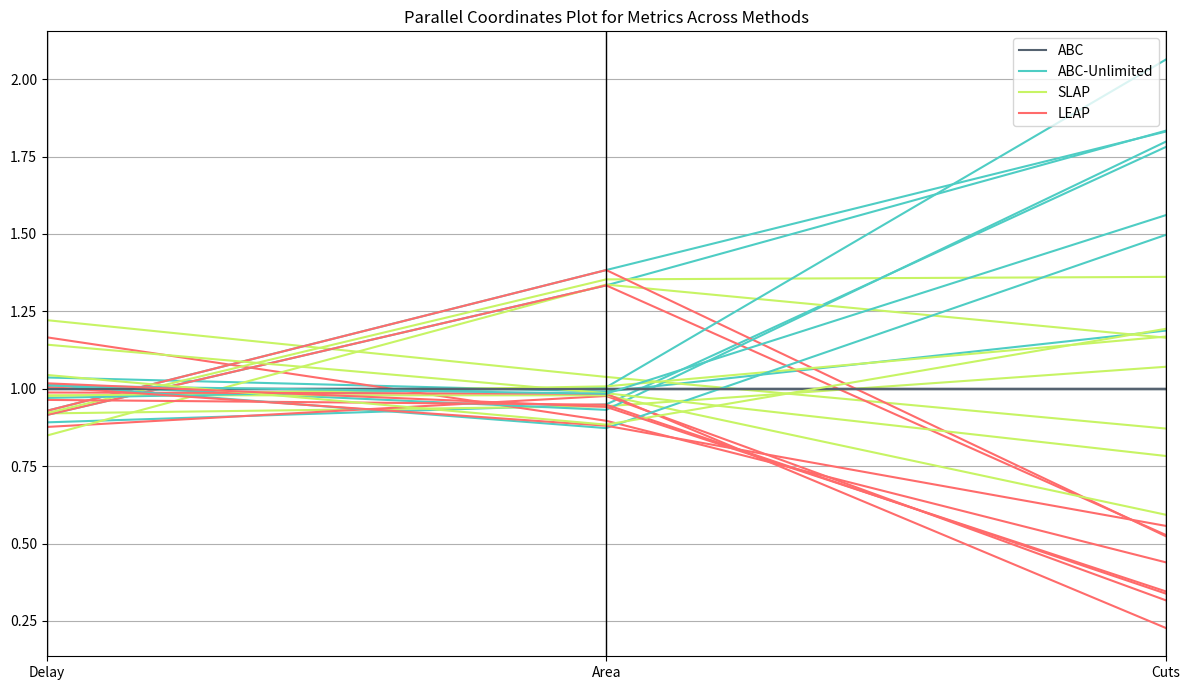

Recreate this plot in Python.
import matplotlib.pyplot as plt
import pandas as pd
import numpy as np
from pandas.plotting import parallel_coordinates


designs = ['multiplier', 'div', 'rc64b', 'rc256b', 'c7552', 'c6288', 'router', 'voter']
methods = ['ABC', 'ABC-Unlimited', 'SLAP', 'LEAP']

np.random.seed(0)
delays = [[4649.10, 4144.31, 4278.48, 4075.31],
          [66126.44, 68530.74, 80775.56, 77108.3],
          [1844.59, 1688.38, 1565.70, 1688.38],
          [7388.03, 6861.76, 6807.02, 6861.76],
          [817.46, 828.46, 800.09, 787.96],
          [1265.88, 1228.32, 1236.59, 1250.44],
          [471.04, 476.92, 538.11, 473.82],
          [1189.56, 1201.89, 1242.51, 1210.45]]

areas = [[25458.31, 24168.27, 24021.07, 24860.42],
         [60509.10, 59953.43, 62818.57, 54247.63],
         [450.7, 601.16, 602.33, 601.16],
         [1794.39, 2482.33, 2428.21, 2482.33],
         [2045.40, 1905.90, 2002.01, 1939.96],
         [3000.45, 3014.68, 3023.54, 2951.93],
         [242.14, 211.35, 238.65, 213.22],
         [19816.2, 19497.54, 17517.46, 18653.54]]

cuts = [[833565, 1484104, 892650, 264185],
        [1305640, 1550747, 1137884, 573851],
        [5491, 10066, 6397, 2900],
        [22387, 40978, 30476, 11732],
        [52150, 93745, 30933, 17658],
        [95519, 197022, 111609, 21741],
        [3026, 4529, 2369, 1686],
        [341522, 532922, 407595, 118069]]

scaled_delays = np.random.rand(len(designs), len(methods))
scaled_areas = np.random.rand(len(designs), len(methods))
scaled_cuts = np.random.rand(len(designs), len(methods))

for i in range(len(scaled_delays)):
        scaled_delays[i][0] = 1
        for j in range(1,4):
            scaled_delays[i][j] = delays[i][j]/delays[i][0]

for i in range(len(scaled_areas)):
        scaled_areas[i][0] = 1
        for j in range(1,4):
            scaled_areas[i][j] = areas[i][j]/areas[i][0]

for i in range(len(scaled_cuts)):
        scaled_cuts[i][0] = 1
        for j in range(1,4):
            scaled_cuts[i][j] = cuts[i][j]/cuts[i][0]

data = []
for i, design in enumerate(designs):
    for j, method in enumerate(methods):
        data.append([design, method, scaled_delays[i][j], scaled_areas[i][j], scaled_cuts[i][j]])

df = pd.DataFrame(data, columns=['Design', 'Method', 'Delay', 'Area', 'Cuts'])

# Plot parallel coordinates
fig, ax = plt.subplots(figsize=(12, 7))
parallel_coordinates(df, 'Method', cols=['Delay', 'Area', 'Cuts'], color=('#556270', '#4ECDC4', '#C7F464', '#FF6B6B'))

ax.set_title('Parallel Coordinates Plot for Metrics Across Methods')
plt.tight_layout()
plt.savefig('parallel_plot.png', dpi=300)